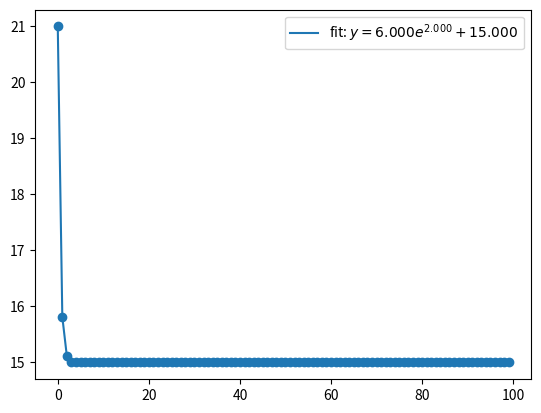

Recreate this plot in Python.
import numpy as np
import matplotlib.pyplot as plt
import scipy.optimize as scio

def f(xdata, a,b,c):
    return a*np.exp(-b*xdata)+c;

x = np.arange(0,100,1);
y = 2*f(x,3,2,4)+7;
plt.scatter(x,y);
popt, pcov = scio.curve_fit(f,x,y);
plt.plot(x,f(x,popt[0],popt[1],popt[2]),label=r"fit: $y=%5.3f e^{%5.3f}+%5.3f$"%tuple(popt));
plt.legend();
plt.show();